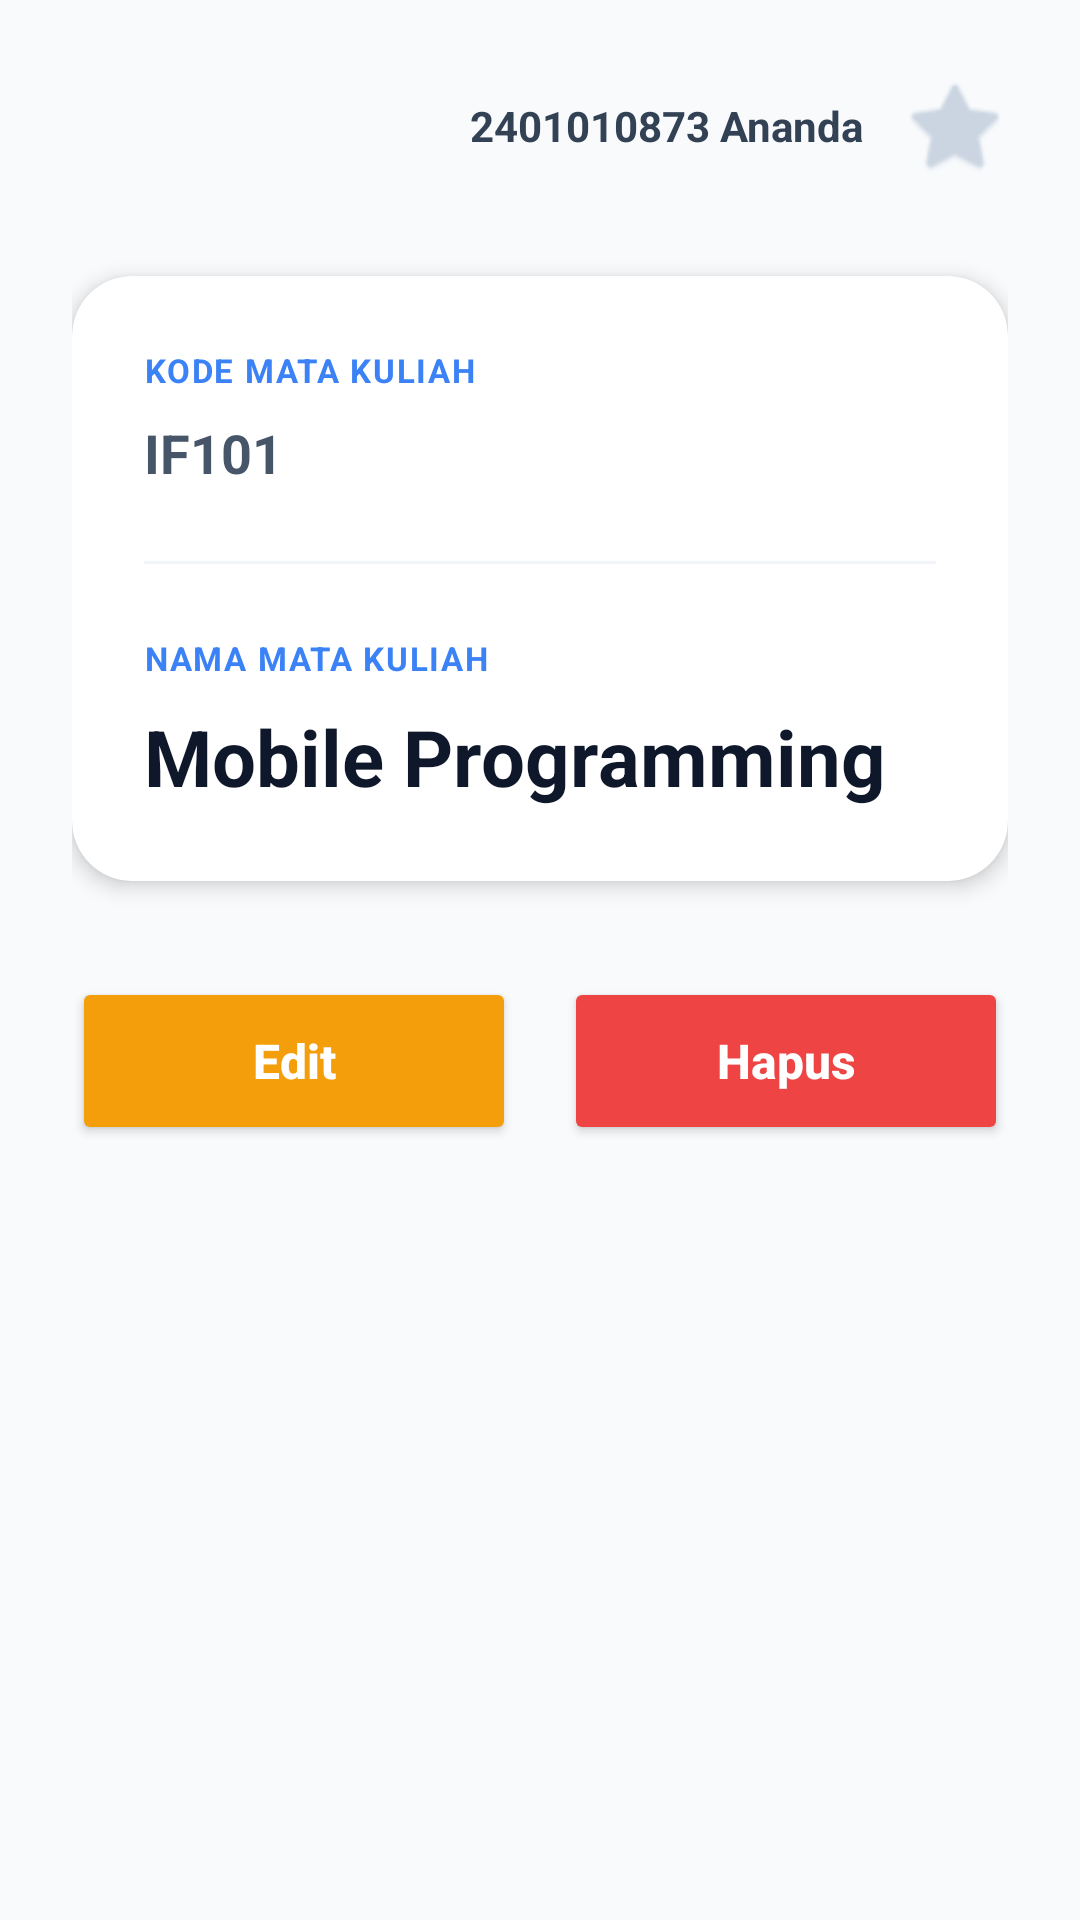

This screen was rendered from an Android layout file. Write that file and the resources it references.
<!-- AndroidManifest.xml: application theme Theme.Tugas -->
<!-- res/layout/activity_detail_item_kuliah.xml -->
<?xml version="1.0" encoding="utf-8"?>
<ScrollView xmlns:android="http://schemas.android.com/apk/res/android"
    xmlns:app="http://schemas.android.com/apk/res-auto"
    android:id="@+id/main"
    android:layout_width="match_parent"
    android:layout_height="match_parent"
    android:background="#F8FAFC">

    <LinearLayout
        android:layout_width="match_parent"
        android:layout_height="wrap_content"
        android:orientation="vertical"
        android:padding="24dp">

        <RelativeLayout
            android:layout_width="match_parent"
            android:layout_height="wrap_content"
            android:layout_marginBottom="32dp">

            <ImageView
                android:layout_width="28dp"
                android:layout_height="28dp"
                android:layout_centerVertical="true"
                android:src="@drawable/_6360239_three_bar_line_icon" />

            <LinearLayout
                android:layout_width="wrap_content"
                android:layout_height="wrap_content"
                android:layout_alignParentEnd="true"
                android:layout_centerVertical="true"
                android:orientation="horizontal"
                android:gravity="center_vertical">

                <TextView
                    android:layout_width="wrap_content"
                    android:layout_height="wrap_content"
                    android:text="2401010873 Ananda"
                    android:textColor="#334155"
                    android:textSize="14sp"
                    android:textStyle="bold"
                    android:layout_marginEnd="12dp"/>

                <ImageView
                    android:layout_width="36dp"
                    android:layout_height="36dp"
                    android:background="@android:drawable/btn_star_big_on"
                    android:backgroundTint="#CBD5E1"/>
            </LinearLayout>
        </RelativeLayout>

        <androidx.cardview.widget.CardView
            android:layout_width="match_parent"
            android:layout_height="wrap_content"
            app:cardCornerRadius="20dp"
            app:cardElevation="4dp"
            app:cardBackgroundColor="#FFFFFF"
            android:layout_marginBottom="32dp">

            <LinearLayout
                android:layout_width="match_parent"
                android:layout_height="wrap_content"
                android:orientation="vertical"
                android:padding="24dp">

                <TextView
                    android:layout_width="wrap_content"
                    android:layout_height="wrap_content"
                    android:text="KODE MATA KULIAH"
                    android:textSize="11sp"
                    android:textColor="#3B82F6"
                    android:textStyle="bold"
                    android:letterSpacing="0.05"
                    android:layout_marginBottom="8dp"/>

                <TextView
                    android:id="@+id/tv_detail_kode_matkul"
                    android:layout_width="match_parent"
                    android:layout_height="wrap_content"
                    android:text="IF101"
                    android:textSize="18sp"
                    android:textColor="#475569"
                    android:textStyle="bold"
                    android:layout_marginBottom="24dp"/>

                <View
                    android:layout_width="match_parent"
                    android:layout_height="1dp"
                    android:background="#F1F5F9"
                    android:layout_marginBottom="24dp"/>

                <TextView
                    android:layout_width="wrap_content"
                    android:layout_height="wrap_content"
                    android:text="NAMA MATA KULIAH"
                    android:textSize="11sp"
                    android:textColor="#3B82F6"
                    android:textStyle="bold"
                    android:letterSpacing="0.05"
                    android:layout_marginBottom="8dp"/>

                <TextView
                    android:id="@+id/tv_detail_nama_matkul"
                    android:layout_width="match_parent"
                    android:layout_height="wrap_content"
                    android:text="Mobile Programming"
                    android:textSize="26sp"
                    android:textColor="#0F172A"
                    android:textStyle="bold"/>
            </LinearLayout>
        </androidx.cardview.widget.CardView>

        <LinearLayout
            android:layout_width="match_parent"
            android:layout_height="wrap_content"
            android:orientation="horizontal"
            android:weightSum="2">

            <Button
                android:id="@+id/btn_edit_tugas"
                android:layout_width="0dp"
                android:layout_height="56dp"
                android:layout_weight="1"
                android:layout_marginEnd="8dp"
                android:text="Edit"
                android:textAllCaps="false"
                android:textSize="16sp"
                android:textStyle="bold"
                android:textColor="#FFFFFF"
                android:backgroundTint="#F59E0B"
                app:cornerRadius="12dp" />

            <Button
                android:id="@+id/btn_hapus_tugas"
                android:layout_width="0dp"
                android:layout_height="56dp"
                android:layout_weight="1"
                android:layout_marginStart="8dp"
                android:text="Hapus"
                android:textAllCaps="false"
                android:textSize="16sp"
                android:textStyle="bold"
                android:textColor="#FFFFFF"
                android:backgroundTint="#EF4444"
                app:cornerRadius="12dp" />
        </LinearLayout>
    </LinearLayout>
</ScrollView>
<!-- resources referenced by this layout -->
<resources>
  <style name="Theme.Tugas" parent="Base.Theme.Tugas" />
  <style name="Base.Theme.Tugas" parent="Theme.Material3.DayNight.NoActionBar">
          
          
      </style>
</resources>
